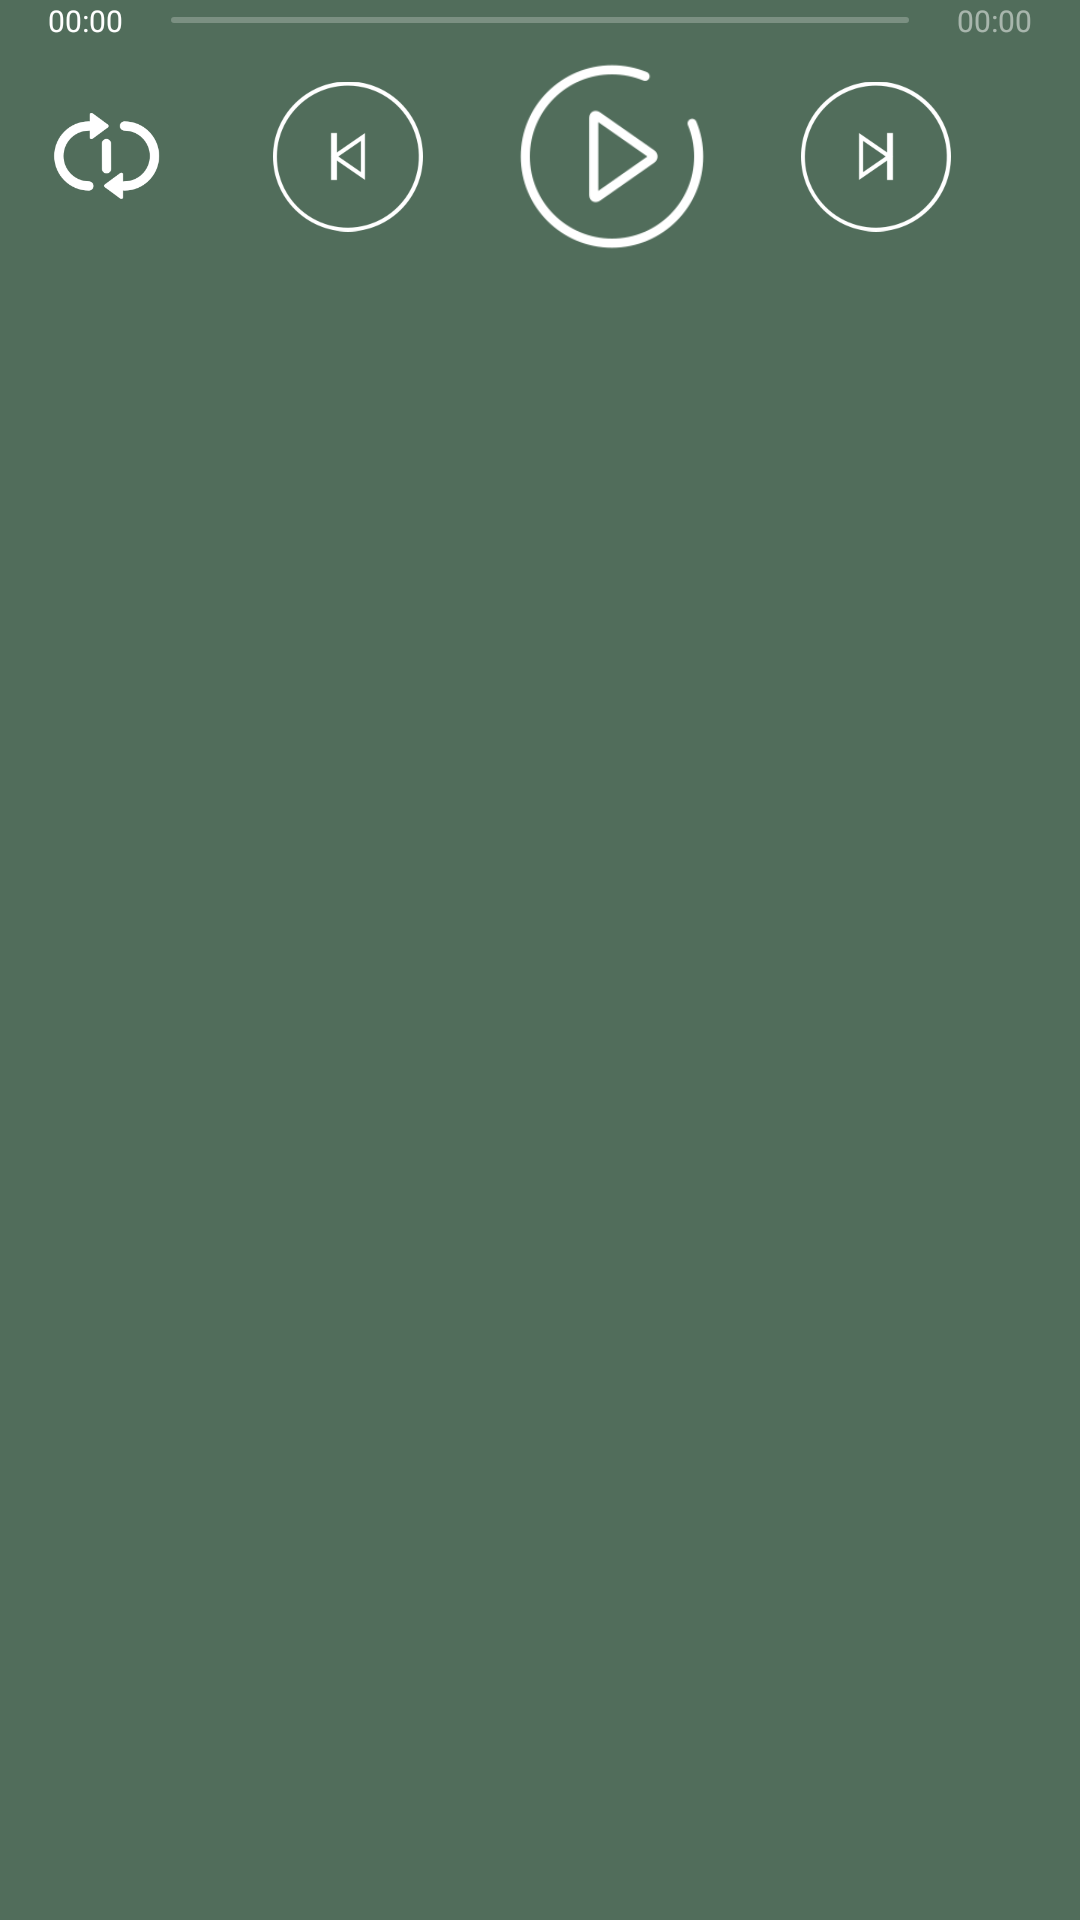

Produce the Android XML layout that renders to this screen, including the resource entries it uses.
<!-- AndroidManifest.xml: application theme Theme.Player -->
<!-- res/layout/include_play_page_controller.xml -->
<?xml version="1.0" encoding="utf-8"?>
<LinearLayout xmlns:android="http://schemas.android.com/apk/res/android"
    android:layout_width="match_parent"
    android:layout_height="wrap_content"
    android:orientation="vertical"
    android:paddingBottom="10dp"
    android:background="@color/green">

    <LinearLayout
        android:layout_width="match_parent"
        android:layout_height="wrap_content"
        android:gravity="center_vertical"
        android:orientation="horizontal"
        android:paddingLeft="16dp"
        android:paddingRight="16dp">

        <TextView
            android:id="@+id/tv_current_time"
            android:layout_width="wrap_content"
            android:layout_height="wrap_content"
            android:text="@string/play_time_start"
            android:textColor="@color/white"
            android:textSize="10sp" />

        <SeekBar
            android:id="@+id/sb_progress"
            android:layout_width="0dp"
            android:layout_height="wrap_content"
            android:layout_weight="1"
            android:maxHeight="2dp"
            android:minHeight="2dp"
            android:progressDrawable="@drawable/seek_bar_progress_style"
            android:thumb="@drawable/ic_seek_bar_progress_btn" />

        <TextView
            android:id="@+id/tv_total_time"
            android:layout_width="wrap_content"
            android:layout_height="wrap_content"
            android:text="@string/play_time_start"
            android:textColor="@color/white_50p"
            android:textSize="10sp" />
    </LinearLayout>

    <RelativeLayout
        android:layout_width="match_parent"
        android:layout_height="wrap_content">

        <ImageView
            android:id="@+id/iv_mode"
            android:layout_width="51dp"
            android:layout_height="40dp"
            android:layout_centerVertical="true"
            android:layout_marginLeft="10dp"
            android:layout_marginRight="30dp"
            android:src="@drawable/play_btn_play_style_selector" />

        <ImageView
            android:id="@+id/iv_prev"
            android:layout_width="50dp"
            android:layout_height="75dp"
            android:layout_centerVertical="true"
            android:layout_marginLeft="0dp"
            android:layout_toRightOf="@+id/iv_mode"
            android:src="@drawable/shangyishou" />

        <ImageView
            android:id="@+id/iv_play"
            android:layout_width="126dp"
            android:layout_height="73dp"
            android:layout_centerInParent="true"
            android:layout_toRightOf="@+id/iv_prev"
            android:src="@drawable/play_btn_play_pause_selector" />

        <ImageView
            android:id="@+id/iv_next"
            android:layout_width="50dp"
            android:layout_height="77dp"
            android:layout_centerVertical="true"
            android:layout_toRightOf="@id/iv_play"
            android:src="@drawable/xiayishou" />
    </RelativeLayout>
</LinearLayout>
<!-- resources referenced by this layout -->
<resources>
  <color name="green">#516d5b</color>
  <color name="white">@android:color/white</color>
  <color name="white_50p">#80FFFFFF</color>
  <!-- drawable play_btn_play_pause_selector (drawable-v24) -->
  <?xml version="1.0" encoding="utf-8"?>
  <selector xmlns:android="http://schemas.android.com/apk/res/android">
      <item android:drawable="@drawable/zanting" android:state_selected="true" />
      <item android:drawable="@drawable/bofang" />
  </selector>
  <!-- drawable play_btn_play_style_selector (drawable) -->
  <?xml version="1.0" encoding="utf-8"?>
  <selector xmlns:android="http://schemas.android.com/apk/res/android">
      <item android:drawable="@drawable/liebiaoxunhuan" android:state_selected="true" />
      <item android:drawable="@drawable/danquxunhuan" />
      <item android:drawable="@drawable/suijibofang" />
  </selector>
  <!-- drawable seek_bar_progress_style (drawable-v24) -->
  <?xml version="1.0" encoding="utf-8"?>
  <layer-list xmlns:android="http://schemas.android.com/apk/res/android">
      <item android:id="@android:id/background">
          <shape>
              <corners android:radius="1dp" />
              <solid android:color="@color/white_24p" />
          </shape>
      </item>
      <item android:id="@android:id/progress">
          <clip>
              <shape>
                  <corners android:radius="1dp" />
                  <solid android:color="@color/green" />
              </shape>
          </clip>
      </item>
      <item android:id="@android:id/secondaryProgress">
          <clip>
              <shape>
                  <corners android:radius="1dp" />
                  <solid android:color="#8BC34A" />
              </shape>
          </clip>
      </item>
  </layer-list>
  <!-- drawable shangyishou: png bitmap (drawable-v24, 9468 bytes) -->
  <!-- drawable xiayishou: png bitmap (drawable-v24, 9479 bytes) -->
  <string name="play_time_start">00:00</string>
  <style name="Theme.Player" parent="Theme.MaterialComponents.DayNight.DarkActionBar">
          
          <item name="colorPrimary">@color/grey_700_96p</item>
          <item name="colorPrimaryVariant">@color/grey_900_96p</item>
          <item name="colorOnPrimary">@color/white</item>
          
          <item name="colorSecondary">@color/grey_50p</item>
          <item name="colorSecondaryVariant">@color/grey_300</item>
          <item name="colorOnSecondary">@color/black</item>
          
          <item name="android:statusBarColor" tools:targetApi="l">?attr/colorPrimaryVariant</item>
          
      </style>
  <!-- drawable zanting: png bitmap (drawable-v24, 8192 bytes) -->
  <!-- drawable bofang: png bitmap (drawable-v24, 8528 bytes) -->
  <!-- drawable liebiaoxunhuan: png bitmap (drawable, 6816 bytes) -->
  <!-- drawable danquxunhuan: png bitmap (drawable, 7370 bytes) -->
  <!-- drawable suijibofang: png bitmap (drawable-v24, 6155 bytes) -->
  <color name="white_24p">#3DFFFFFF</color>
  <color name="grey_700_96p">#F5616161</color>
  <color name="grey_900_96p">#F5212121</color>
  <color name="grey_50p">#809E9E9E</color>
  <color name="grey_300">#E0E0E0</color>
  <color name="black">@android:color/black</color>
</resources>
